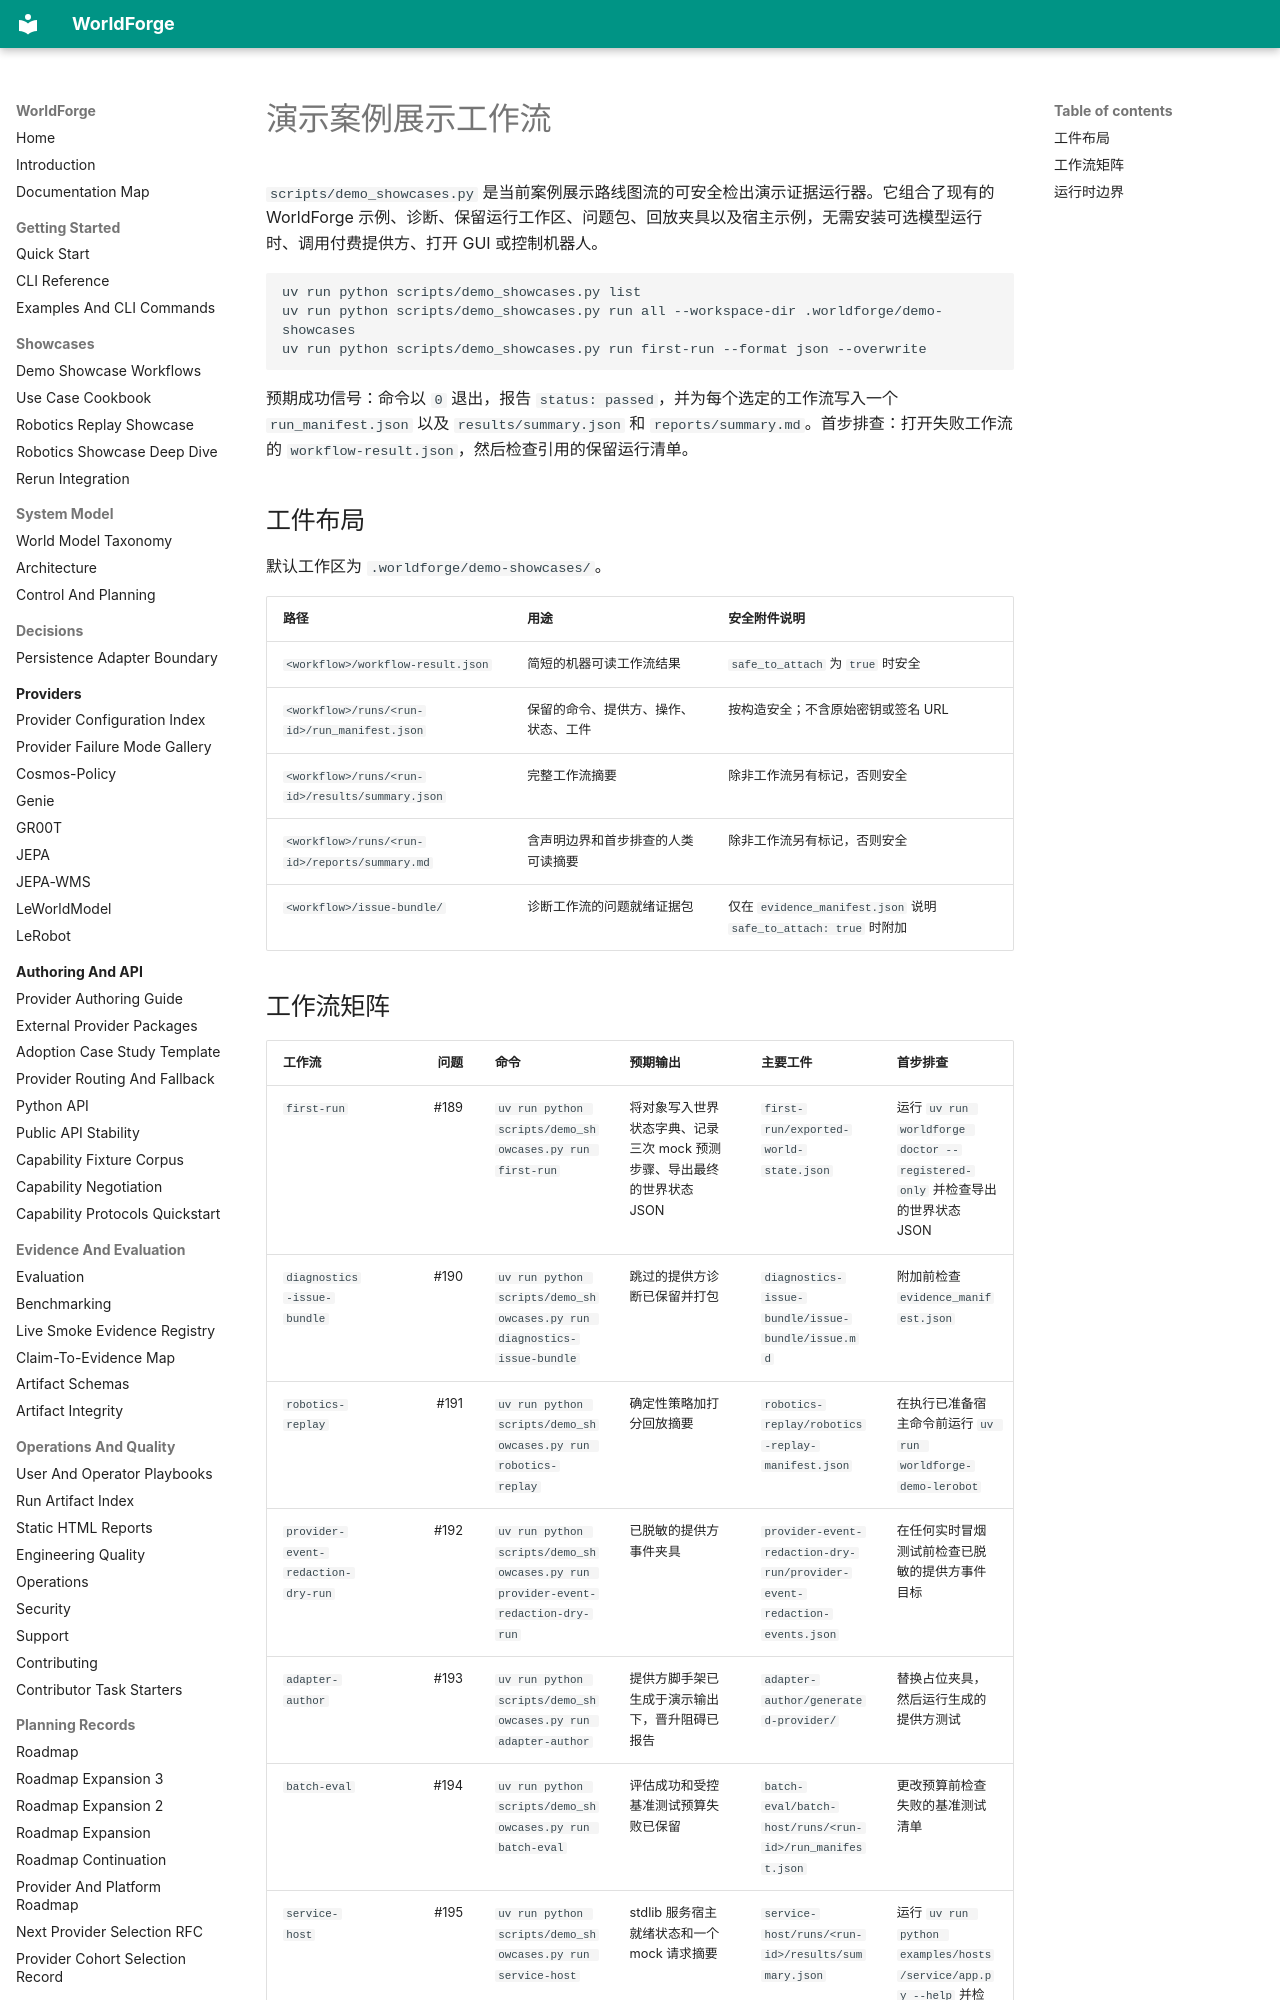

repository: AbdelStark/worldforge · page: demo-showcases.zh/index.html · generator: mkdocs

# 演示案例展示工作流

`scripts/demo_showcases.py` 是当前案例展示路线图流的可安全检出演示证据运行器。它组合了现有的 WorldForge 示例、诊断、保留运行工作区、问题包、回放夹具以及宿主示例，无需安装可选模型运行时、调用付费提供方、打开 GUI 或控制机器人。

```bash
uv run python scripts/demo_showcases.py list
uv run python scripts/demo_showcases.py run all --workspace-dir .worldforge/demo-showcases
uv run python scripts/demo_showcases.py run first-run --format json --overwrite
```

预期成功信号：命令以 `0` 退出，报告 `status: passed`，并为每个选定的工作流写入一个 `run_manifest.json` 以及 `results/summary.json` 和 `reports/summary.md`。首步排查：打开失败工作流的 `workflow-result.json`，然后检查引用的保留运行清单。

## 工件布局

默认工作区为 `.worldforge/demo-showcases/`。

| 路径 | 用途 | 安全附件说明 |
| --- | --- | --- |
| `<workflow>/workflow-result.json` | 简短的机器可读工作流结果 | `safe_to_attach` 为 `true` 时安全 |
| `<workflow>/runs/<run-id>/run_manifest.json` | 保留的命令、提供方、操作、状态、工件 | 按构造安全；不含原始密钥或签名 URL |
| `<workflow>/runs/<run-id>/results/summary.json` | 完整工作流摘要 | 除非工作流另有标记，否则安全 |
| `<workflow>/runs/<run-id>/reports/summary.md` | 含声明边界和首步排查的人类可读摘要 | 除非工作流另有标记，否则安全 |
| `<workflow>/issue-bundle/` | 诊断工作流的问题就绪证据包 | 仅在 `evidence_manifest.json` 说明 `safe_to_attach: true` 时附加 |
